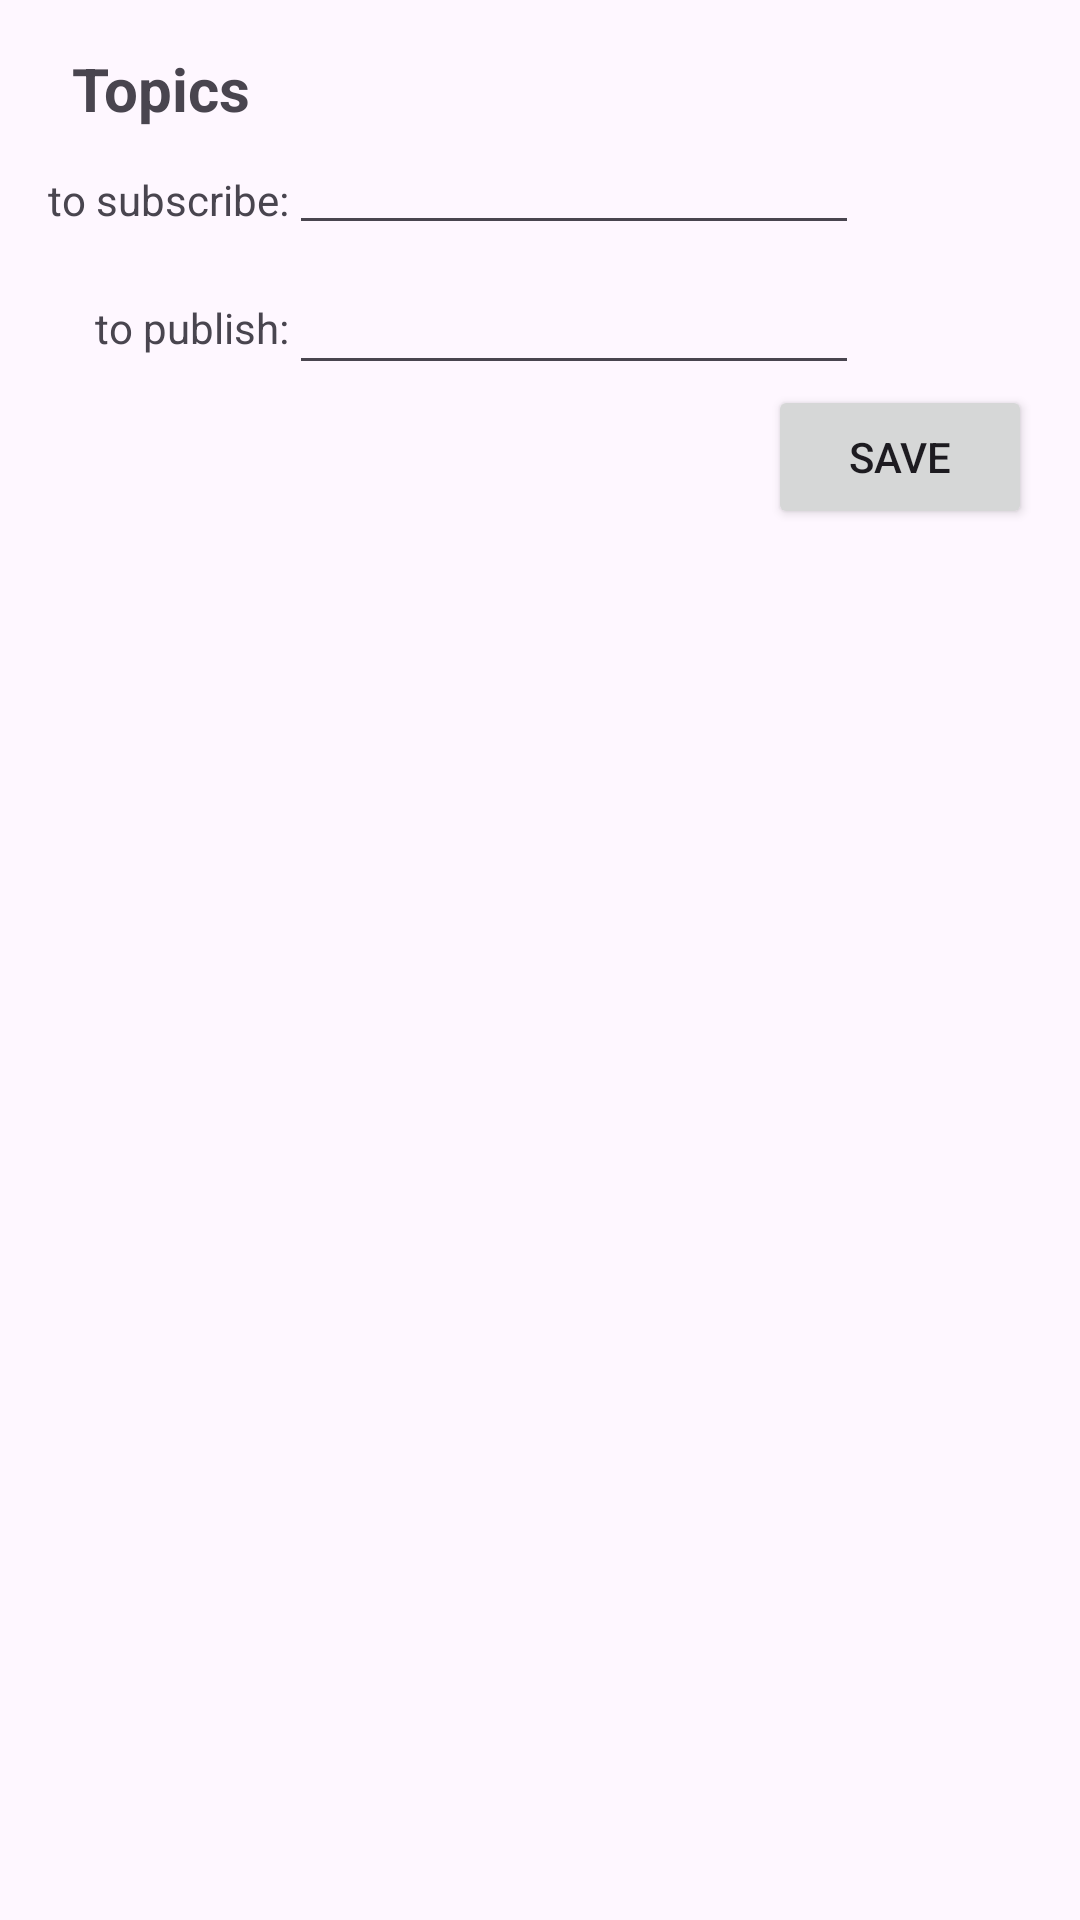

This screen was rendered from an Android layout file. Write that file and the resources it references.
<!-- AndroidManifest.xml: application theme Theme.Mqttservice -->
<!-- res/layout/edit_topics.xml -->
<?xml version="1.0" encoding="utf-8"?>
<androidx.constraintlayout.widget.ConstraintLayout xmlns:android="http://schemas.android.com/apk/res/android"
    xmlns:app="http://schemas.android.com/apk/res-auto"
    xmlns:tools="http://schemas.android.com/tools"
    android:layout_width="match_parent"
    android:layout_height="match_parent">

    <EditText
        android:id="@+id/subtopic"
        android:layout_width="wrap_content"
        android:layout_height="wrap_content"
        android:ems="10"
        android:inputType="text"
        android:textAlignment="textStart"
        android:textColor="#3F51B5"
        android:textSize="16sp"
        app:layout_constraintStart_toEndOf="@+id/textView3"
        app:layout_constraintTop_toBottomOf="@+id/textView" />

    <EditText
        android:id="@+id/pubtopic"
        android:layout_width="wrap_content"
        android:layout_height="wrap_content"
        android:layout_marginTop="8dp"
        android:ems="10"
        android:inputType="text"
        android:textAlignment="textStart"
        android:textColor="#3F51B5"
        android:textSize="16sp"
        app:layout_constraintStart_toStartOf="@+id/subtopic"
        app:layout_constraintTop_toBottomOf="@+id/subtopic" />

    <Button
        android:id="@+id/save"
        android:layout_width="wrap_content"
        android:layout_height="wrap_content"
        android:layout_marginEnd="16dp"
        android:onClick="saveTopics"
        android:text="Save"
        app:layout_constraintEnd_toEndOf="parent"
        app:layout_constraintTop_toBottomOf="@+id/pubtopic" />

    <TextView
        android:id="@+id/textView"
        android:layout_width="wrap_content"
        android:layout_height="wrap_content"
        android:layout_marginStart="24dp"
        android:layout_marginTop="16dp"
        android:text="Topics"
        android:textSize="20sp"
        android:textStyle="bold"
        app:layout_constraintStart_toStartOf="parent"
        app:layout_constraintTop_toTopOf="parent" />

    <TextView
        android:id="@+id/textView3"
        android:layout_width="wrap_content"
        android:layout_height="wrap_content"
        android:layout_marginStart="16dp"
        android:text="to subscribe:"
        app:layout_constraintBottom_toTopOf="@+id/pubtopic"
        app:layout_constraintStart_toStartOf="parent"
        app:layout_constraintTop_toTopOf="@+id/subtopic" />

    <TextView
        android:id="@+id/textView4"
        android:layout_width="wrap_content"
        android:layout_height="wrap_content"
        android:text="to publish:"
        app:layout_constraintBottom_toBottomOf="@+id/pubtopic"
        app:layout_constraintEnd_toStartOf="@+id/subtopic"
        app:layout_constraintTop_toTopOf="@+id/pubtopic" />

</androidx.constraintlayout.widget.ConstraintLayout>
<!-- resources referenced by this layout -->
<resources>
  <style name="Theme.Mqttservice" parent="Base.Theme.Mqttservice" />
  <style name="Base.Theme.Mqttservice" parent="Theme.Material3.DayNight.NoActionBar">
          
          
      </style>
</resources>
